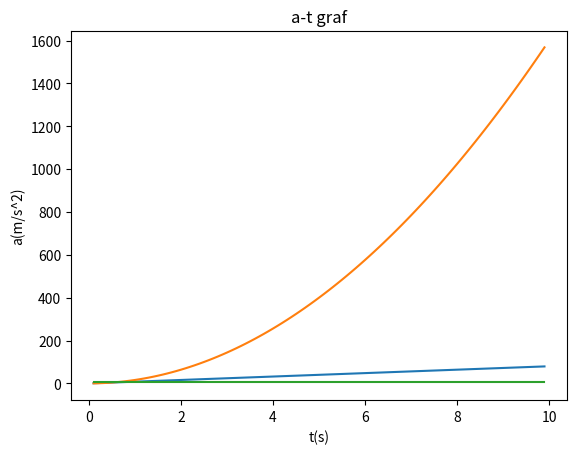
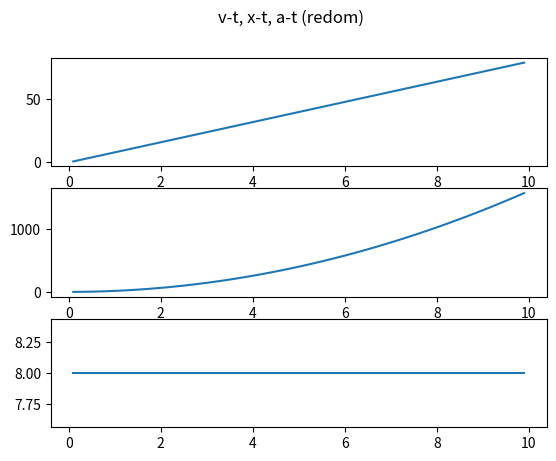

Source code (Python) for these figures, in order:
import matplotlib.pyplot as plt
import numpy as np

F = 60
m = 15

lista_v = []
lista_x = []
lista_a = []
lista_t = []
for t in np.arange(0.1, 10, 0.1):
    a = F / m
    v = a * t
    v = v + a * t
    x = v * t
    x = x + v * t
    a = v / t
    lista_x.append(x)
    lista_v.append(v)
    lista_a.append(a)
    lista_t.append(t)

# v-t graf

plt.ylabel('v(m/s)')
plt.xlabel('t(s)')
plt.title("v-t graf")
t = np.arange(0.1, 10, 0.1)
plt.plot(lista_t, lista_v)
plt.show()

# x-t graf

plt.ylabel('x(m)')
plt.xlabel('t(s)')
plt.title("x-t graf")
t = np.arange(0.1, 10, 0.1)
plt.plot(lista_t, lista_x)
plt.show()

# a-t graf

plt.ylabel('a(m/s^2)')
plt.xlabel('t(s)')
plt.title("a-t graf")
t = np.arange(0.1, 10, 0.1)
plt.plot(lista_t, lista_a)
plt.show()

# subplot

fig, (ax1, ax2, ax3) = plt.subplots(3)
fig.suptitle('v-t, x-t, a-t (redom)')
ax1.plot(lista_t, lista_v)
ax2.plot(lista_t, lista_x)
ax3.plot(lista_t, lista_a)
plt.show()
